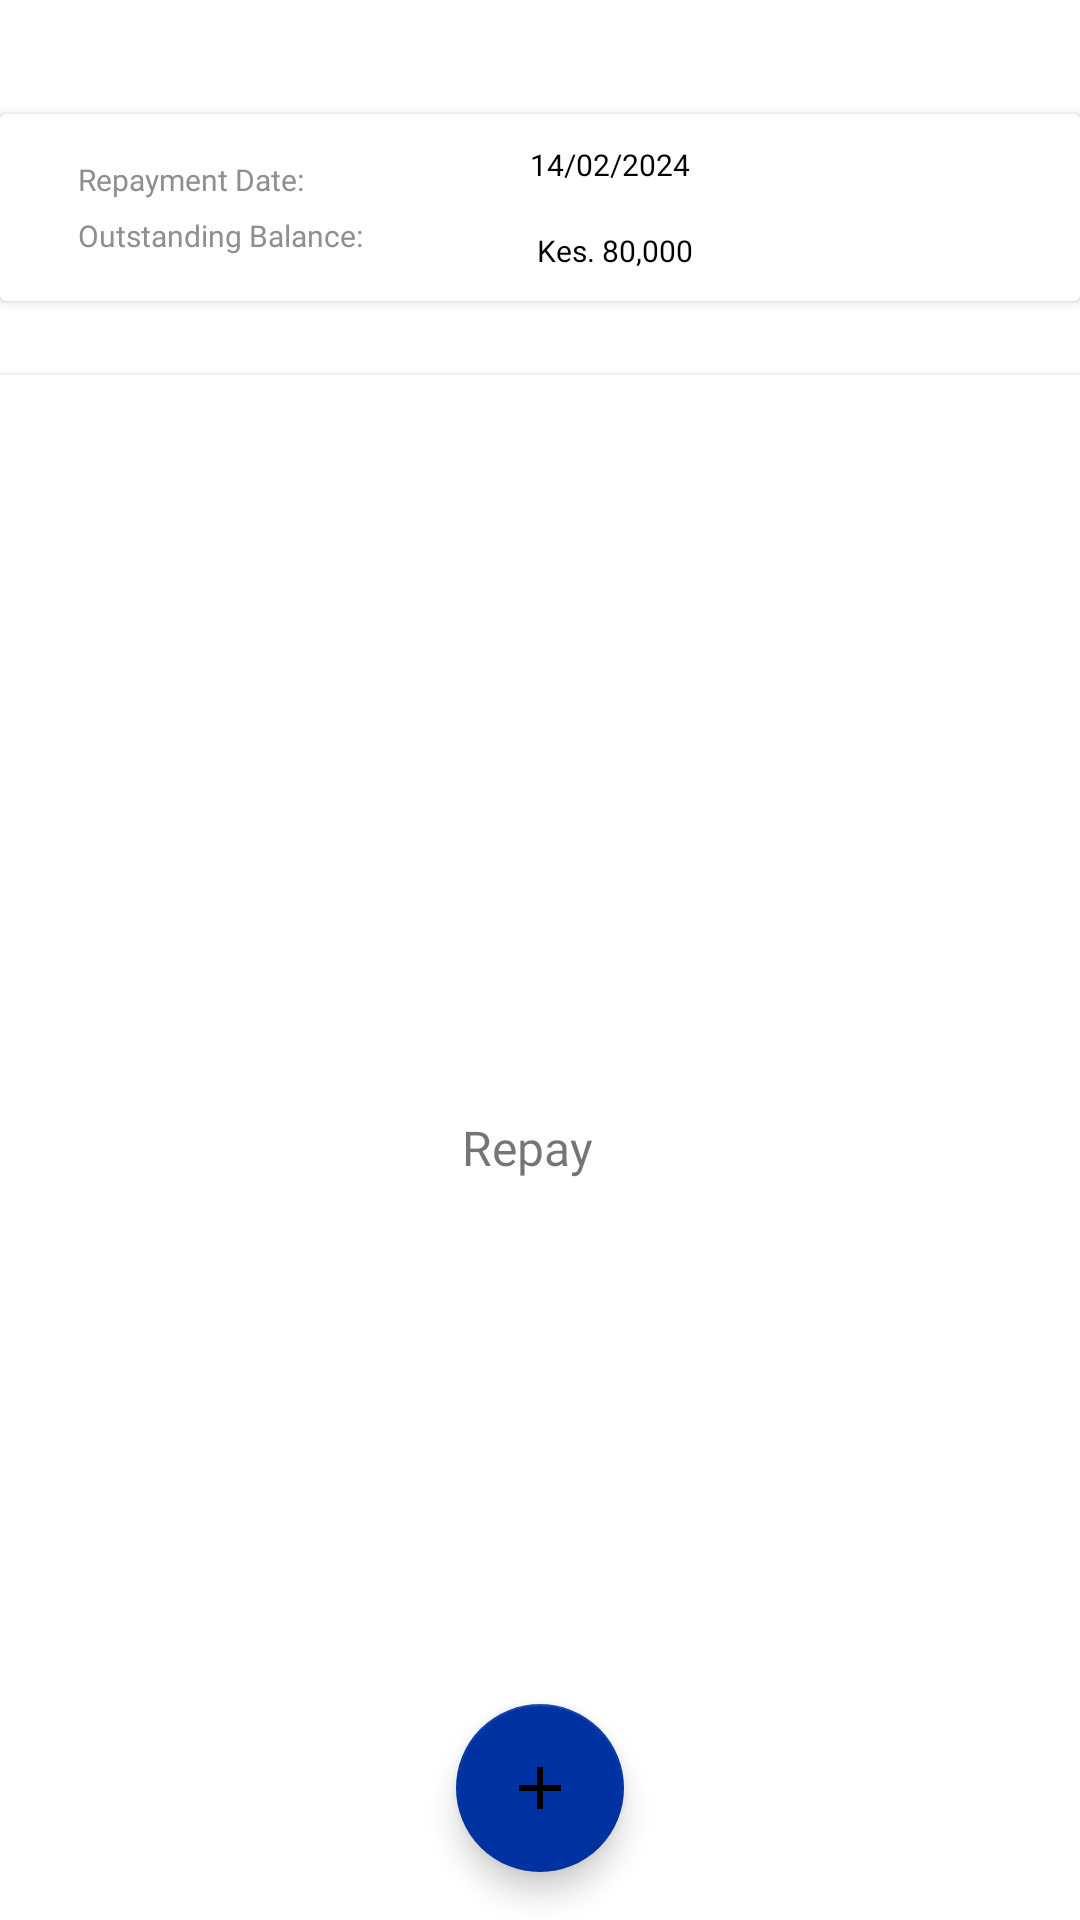

Here is an Android app screen rendered from its layout file. Give the layout XML and the strings, colors and styles it references.
<!-- AndroidManifest.xml: application theme Theme.LoanApplication -->
<!-- res/layout/fragment_repay.xml -->
<?xml version="1.0" encoding="utf-8"?>
<FrameLayout xmlns:android="http://schemas.android.com/apk/res/android"
    xmlns:tools="http://schemas.android.com/tools"
    android:layout_width="match_parent"
    android:layout_height="match_parent"
    xmlns:app="http://schemas.android.com/apk/res-auto"
    tools:context=".Repay">

    <androidx.cardview.widget.CardView
        android:id="@+id/cardViewLimitDisplay"
        android:layout_width="match_parent"
        android:layout_height="wrap_content"
        android:layout_gravity="center_horizontal"
        android:layout_marginTop="38dp"
        android:backgroundTint="@color/white">

        <androidx.constraintlayout.widget.ConstraintLayout
            android:layout_width="match_parent"
            android:layout_height="match_parent"
            android:layout_margin="10dp"
            >
            <TextView
                android:id="@+id/tvApprovedLimit"
                android:layout_width="wrap_content"
                android:layout_height="wrap_content"
                android:layout_marginTop="5dp"
                android:layout_marginStart="16dp"
                app:layout_constraintTop_toTopOf="parent"
                app:layout_constraintStart_toStartOf="parent"
                android:text="Repayment Date:"
                android:textSize="10sp"
                android:fontFamily="@font/inter"
                android:textColor="@color/grey"/>
            <TextView
                android:id="@+id/tvAvailableLimit"
                android:layout_width="wrap_content"
                android:layout_height="wrap_content"
                android:layout_marginTop="5dp"
                android:layout_marginBottom="5dp"
                android:layout_marginStart="16dp"
                app:layout_constraintTop_toBottomOf="@id/tvApprovedLimit"
                app:layout_constraintStart_toStartOf="parent"
                app:layout_constraintBottom_toBottomOf="parent"
                android:text="Outstanding Balance:"
                android:textSize="10sp"
                android:fontFamily="@font/inter"
                android:textColor="@color/grey"/>

            <TextView
                android:id="@+id/DisplayApprovedLimit"
                android:layout_width="wrap_content"
                android:layout_height="wrap_content"
                app:layout_constraintTop_toTopOf="parent"
                app:layout_constraintEnd_toEndOf="parent"
                android:text="14/02/2024"
                android:textSize="10sp"
                android:fontFamily="@font/inter_semibold"
                android:layout_marginEnd="120dp"
                android:textColor="@color/black"/>

            <TextView
                android:id="@+id/DisplayAvailableLimit"
                android:layout_width="wrap_content"
                android:layout_height="wrap_content"
                app:layout_constraintBottom_toBottomOf="parent"
                app:layout_constraintEnd_toEndOf="parent"
                android:text="Kes. 80,000"
                android:textSize="10sp"
                android:fontFamily="@font/inter_semibold"
                android:layout_marginEnd="119dp"
                android:textColor="@color/black"/>

        </androidx.constraintlayout.widget.ConstraintLayout>

    </androidx.cardview.widget.CardView>

    <androidx.cardview.widget.CardView
        android:id="@+id/cardViewFunctionsDisplay"
        android:layout_width="390dp"
        android:layout_height="match_parent"
        android:layout_gravity="center_horizontal"
        android:layout_marginTop="125dp"
        android:backgroundTint="@color/white">

        <TextView
            android:layout_width="wrap_content"
            android:layout_height="wrap_content"
            android:layout_gravity="center"
            android:fontFamily="@font/inter_semibold"
            android:text="Repay  "
            android:textSize="16dp" />

        <com.google.android.material.floatingactionbutton.FloatingActionButton
            android:id="@+id/fabRequestLoan"
            android:layout_width="wrap_content"
            android:layout_height="wrap_content"
            android:layout_gravity="bottom|center"
            android:layout_margin="16dp"
            android:src="@drawable/baseline_add_24"
            app:elevation="6dp"
            app:fabSize="normal"
            app:layout_constraintBottom_toBottomOf="parent"
            app:layout_constraintEnd_toEndOf="parent"
            />
    </androidx.cardview.widget.CardView>

</FrameLayout>
<!-- resources referenced by this layout -->
<resources>
  <color name="black">#FF000000</color>
  <color name="grey">#8E8E93</color>
  <color name="white">#FFFFFFFF</color>
  <!-- drawable baseline_add_24 (drawable) -->
  <vector android:height="24dp" android:tint="#EDEDF5"
      android:viewportHeight="24" android:viewportWidth="24"
      android:width="24dp" xmlns:android="http://schemas.android.com/apk/res/android">
      <path android:fillColor="@android:color/white" android:pathData="M19,13h-6v6h-2v-6H5v-2h6V5h2v6h6v2z"/>
  </vector>
  <style name="Theme.LoanApplication" parent="Theme.MaterialComponents.DayNight.NoActionBar">
          
          <item name="colorPrimary">@color/blue</item>
          <item name="colorPrimaryVariant">@color/blue</item>
          <item name="colorOnPrimary">@color/white</item>
          
          <item name="colorSecondary">@color/blue</item>
          <item name="colorSecondaryVariant">@color/blue</item>
          <item name="colorOnSecondary">@color/black</item>
          
          <item name="android:statusBarColor">?attr/colorPrimaryVariant</item>
          
      </style>
  <color name="blue">#0033A1</color>
</resources>
